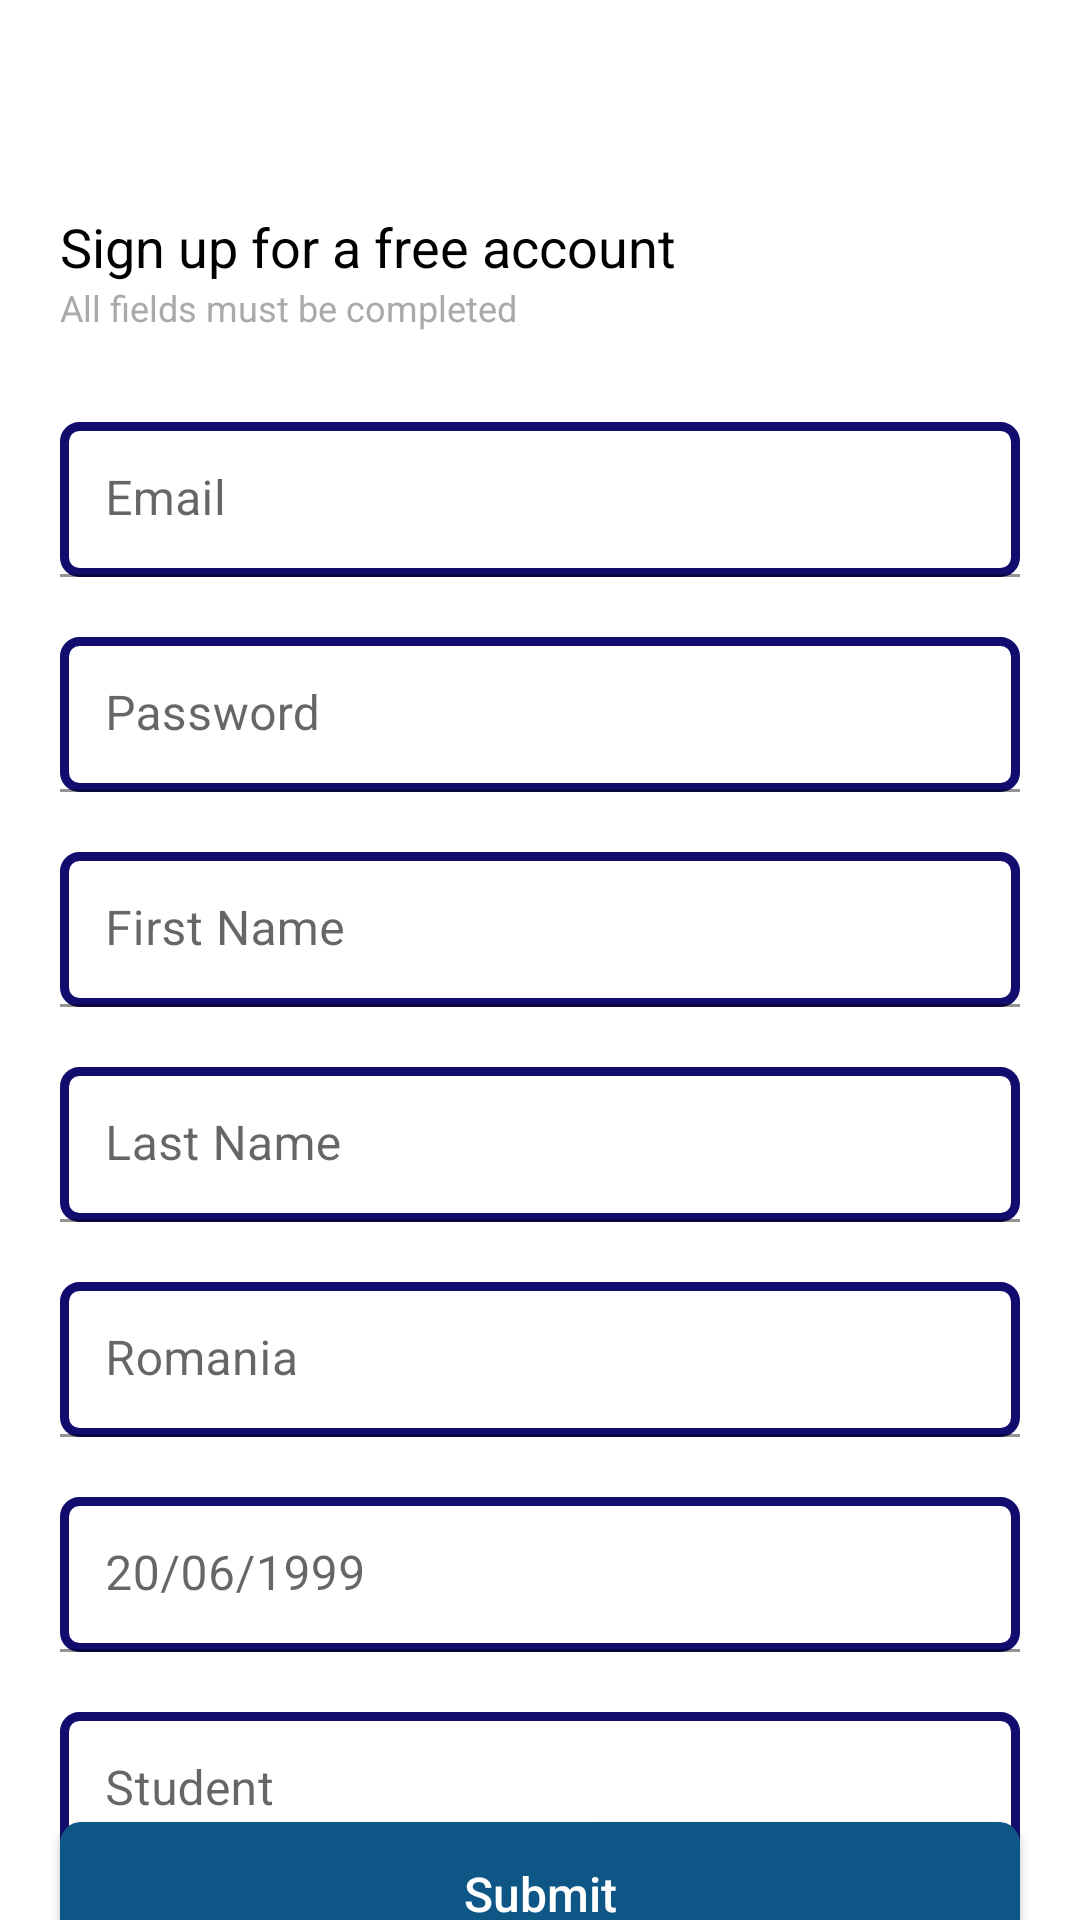

Write the Android layout XML for this screen, with the resource values it uses.
<!-- AndroidManifest.xml: application theme Theme.FinalChallenge -->
<!-- res/layout/registration_form.xml -->
<?xml version="1.0" encoding="utf-8"?>

<androidx.constraintlayout.widget.ConstraintLayout xmlns:android="http://schemas.android.com/apk/res/android"
    xmlns:app="http://schemas.android.com/apk/res-auto"
    android:layout_width="match_parent"
    android:layout_height="match_parent">

    <TextView
        android:id="@+id/signup_text_view"
        android:layout_width="wrap_content"
        android:layout_height="wrap_content"
        android:layout_marginLeft="20dp"
        android:layout_marginTop="70dp"
        android:text="@string/signup_text"
        android:textColor="@color/black"
        android:textSize="18sp"
        app:layout_constraintStart_toStartOf="parent"
        app:layout_constraintTop_toTopOf="parent" />

    <TextView
        android:id="@+id/signup_details_text_view"
        android:layout_width="wrap_content"
        android:layout_height="wrap_content"
        android:text="@string/signup_details_text"
        android:textColor="@android:color/darker_gray"
        android:textSize="12sp"
        app:layout_constraintStart_toStartOf="@id/signup_text_view"
        app:layout_constraintTop_toBottomOf="@id/signup_text_view" />

    <com.google.android.material.textfield.TextInputLayout
        android:id="@+id/email_text_view_layout"
        android:layout_width="match_parent"
        android:layout_height="wrap_content"
        app:layout_constraintEnd_toEndOf="parent"
        app:layout_constraintStart_toStartOf="parent"
        app:layout_constraintTop_toBottomOf="@id/signup_details_text_view">

        <com.google.android.material.textfield.TextInputEditText
            android:id="@+id/email_text_view"
            android:layout_width="match_parent"
            android:layout_height="wrap_content"
            android:layout_marginLeft="20dp"
            android:layout_marginTop="30dp"
            android:layout_marginRight="20dp"
            android:background="@drawable/shape"
            android:hint="@string/email_text"
            android:inputType="textEmailAddress"
            android:padding="15dp"
            app:layout_constraintEnd_toEndOf="parent"
            app:layout_constraintStart_toStartOf="@id/signup_text_view"
            app:layout_constraintTop_toBottomOf="@id/signup_details_text_view" />
    </com.google.android.material.textfield.TextInputLayout>

    <com.google.android.material.textfield.TextInputLayout
        android:id="@+id/password_text_view_layout"
        android:layout_width="match_parent"
        android:layout_height="wrap_content"
        app:layout_constraintEnd_toEndOf="parent"
        app:layout_constraintStart_toStartOf="parent"
        app:layout_constraintTop_toBottomOf="@id/email_text_view_layout">

        <com.google.android.material.textfield.TextInputEditText
            android:id="@+id/password_text_view"
            android:layout_width="match_parent"
            android:layout_height="wrap_content"
            android:layout_marginLeft="20dp"
            android:layout_marginTop="20dp"
            android:layout_marginRight="20dp"
            android:background="@drawable/shape"
            android:hint="@string/password_text"
            android:inputType="textVisiblePassword"
            android:padding="15dp"
            app:layout_constraintEnd_toEndOf="parent"
            app:layout_constraintStart_toStartOf="@id/signup_text_view"
            app:layout_constraintTop_toBottomOf="@id/email_text_view" />
    </com.google.android.material.textfield.TextInputLayout>

    <com.google.android.material.textfield.TextInputLayout
        android:id="@+id/first_name_text_view_layout"
        android:layout_width="match_parent"
        android:layout_height="wrap_content"
        app:layout_constraintEnd_toEndOf="parent"
        app:layout_constraintStart_toStartOf="parent"
        app:layout_constraintTop_toBottomOf="@id/password_text_view_layout">

        <com.google.android.material.textfield.TextInputEditText
            android:id="@+id/first_name_text_view"
            android:layout_width="match_parent"
            android:layout_height="wrap_content"
            android:layout_marginLeft="20dp"
            android:layout_marginTop="20dp"
            android:layout_marginRight="20dp"
            android:background="@drawable/shape"
            android:inputType="text"
            android:hint="@string/first_name_text"
            android:padding="15dp"
            app:layout_constraintEnd_toEndOf="parent"
            app:layout_constraintStart_toStartOf="@id/signup_text_view"
            app:layout_constraintTop_toBottomOf="@id/password_text_view" />
    </com.google.android.material.textfield.TextInputLayout>


    <com.google.android.material.textfield.TextInputLayout
        android:id="@+id/last_name_text_view_layout"
        android:layout_width="match_parent"
        android:layout_height="wrap_content"
        app:layout_constraintEnd_toEndOf="parent"
        app:layout_constraintStart_toStartOf="parent"
        app:layout_constraintTop_toBottomOf="@id/first_name_text_view_layout">

        <com.google.android.material.textfield.TextInputEditText
            android:id="@+id/last_name_text_view"
            android:layout_width="match_parent"
            android:layout_height="wrap_content"
            android:layout_marginLeft="20dp"
            android:layout_marginTop="20dp"
            android:layout_marginRight="20dp"
            android:background="@drawable/shape"
            android:inputType="text"
            android:hint="@string/last_name"
            android:padding="15dp"
            app:layout_constraintEnd_toEndOf="parent"
            app:layout_constraintStart_toStartOf="@id/signup_text_view"
            app:layout_constraintTop_toBottomOf="@id/first_name_text_view" />
    </com.google.android.material.textfield.TextInputLayout>

    <com.google.android.material.textfield.TextInputLayout
        android:id="@+id/country_text_view_layout"
        android:layout_width="match_parent"
        android:layout_height="wrap_content"
        app:layout_constraintEnd_toEndOf="parent"
        app:layout_constraintStart_toStartOf="parent"
        app:layout_constraintTop_toBottomOf="@id/last_name_text_view_layout">

        <com.google.android.material.textfield.TextInputEditText
            android:id="@+id/country_text_view"
            android:layout_width="match_parent"
            android:layout_height="wrap_content"
            android:layout_marginLeft="20dp"
            android:layout_marginTop="20dp"
            android:layout_marginRight="20dp"
            android:background="@drawable/shape"
            android:hint="@string/country_text"
            android:inputType="text"
            android:padding="15dp"
            app:layout_constraintEnd_toEndOf="parent"
            app:layout_constraintStart_toStartOf="@id/signup_text_view"
            app:layout_constraintTop_toBottomOf="@id/last_name_text_view" />
    </com.google.android.material.textfield.TextInputLayout>

    <com.google.android.material.textfield.TextInputLayout
        android:id="@+id/birth_date_text_view_layout"
        android:layout_width="match_parent"
        android:layout_height="wrap_content"
        app:layout_constraintEnd_toEndOf="parent"
        app:layout_constraintStart_toStartOf="parent"
        app:layout_constraintTop_toBottomOf="@id/country_text_view_layout">

        <com.google.android.material.textfield.TextInputEditText
            android:id="@+id/birth_date_text_view"
            android:layout_width="match_parent"
            android:layout_height="wrap_content"
            android:layout_marginLeft="20dp"
            android:layout_marginTop="20dp"
            android:layout_marginRight="20dp"
            android:background="@drawable/shape"
            android:inputType="date"
            android:hint="20/06/1999"
            android:padding="15dp"
            app:layout_constraintEnd_toEndOf="parent"
            app:layout_constraintStart_toStartOf="@id/signup_text_view"
            app:layout_constraintTop_toBottomOf="@id/country_text_view" />
    </com.google.android.material.textfield.TextInputLayout>

    <com.google.android.material.textfield.TextInputLayout
        android:id="@+id/profession_text_view_layout"
        android:layout_width="match_parent"
        android:layout_height="wrap_content"
        app:layout_constraintEnd_toEndOf="parent"
        app:layout_constraintStart_toStartOf="parent"
        app:layout_constraintTop_toBottomOf="@id/birth_date_text_view_layout">
    <com.google.android.material.textfield.TextInputEditText
        android:id="@+id/profession_text_view"
        android:layout_width="match_parent"
        android:layout_height="wrap_content"
        android:layout_marginLeft="20dp"
        android:layout_marginTop="20dp"
        android:layout_marginRight="20dp"
        android:background="@drawable/shape"
        android:hint="@string/student_text"
        android:inputType="text"
        android:padding="15dp"
        app:layout_constraintEnd_toEndOf="parent"
        app:layout_constraintStart_toStartOf="@id/signup_text_view"
        app:layout_constraintTop_toBottomOf="@id/birth_date_text_view" />
    </com.google.android.material.textfield.TextInputLayout>
    <Button
        android:id="@+id/submit_registration_button"
        android:layout_width="match_parent"
        android:layout_height="wrap_content"
        android:layout_marginLeft="20dp"
        android:layout_marginRight="20dp"
        android:background="@drawable/button_shape"
        android:backgroundTint="@color/dark_blue"
        android:text="@string/submit_text"
        android:textAlignment="center"
        android:textAllCaps="false"
        android:textColor="@color/white"
        android:textSize="16sp"
        app:layout_constraintBottom_toBottomOf="parent"
        app:layout_constraintTop_toBottomOf="@+id/profession_text_view_layout" />
</androidx.constraintlayout.widget.ConstraintLayout>
<!-- resources referenced by this layout -->
<resources>
  <color name="black">#FF000000</color>
  <color name="dark_blue">#0E5685</color>
  <color name="white">#FFFFFFFF</color>
  <!-- drawable button_shape (drawable) -->
  <?xml version="1.0" encoding="utf-8"?>
  
  <selector xmlns:android="http://schemas.android.com/apk/res/android">
      <item android:state_activated="false">
          <shape>
              <solid
                  android:color="#1E669B"/>
              <stroke
                  android:width="2dp"
                  android:color="#1B5E91"/>
              <corners
                  android:radius="6dp"/>
              <padding
                  android:bottom="10dp"
                  android:left="10dp"
                  android:right="10dp"
                  android:top="10dp"/>
          </shape>
  
      </item>
      <item>
          <shape>
              <gradient
                  android:angle="270"
                  android:endColor="#1E669B"
                  android:startColor="#1E669B"/>
              <stroke
                  android:width="4dp"
                  android:color="#1B5E91"/>
              <corners
                  android:radius="7dp"/>
              <padding
                  android:bottom="10dp"
                  android:left="10dp"
                  android:right="10dp"
                  android:top="10dp"/>
          </shape>
      </item>
  </selector>
  <!-- drawable shape (drawable) -->
  <?xml version="1.0" encoding="UTF-8"?>
  
  <shape xmlns:android="http://schemas.android.com/apk/res/android">
      <solid android:color="@color/white" />
      <stroke
          android:width="3dp"
          android:color="#120C6E" />
      <corners android:radius="5dp" />
      <padding
          android:bottom="0dp"
          android:left="0dp"
          android:right="0dp"
          android:top="0dp" />
  </shape>
  <string name="country_text">Romania</string>
  <string name="email_text">Email</string>
  <string name="first_name_text">First Name</string>
  <string name="last_name">Last Name</string>
  <string name="password_text">Password</string>
  <string name="signup_details_text">All fields must be completed</string>
  <string name="signup_text">Sign up for a free account</string>
  <string name="student_text">Student</string>
  <string name="submit_text">Submit</string>
  <style name="Theme.FinalChallenge" parent="Theme.MaterialComponents.DayNight.DarkActionBar">
          
          <item name="colorPrimary">@color/purple_500</item>
          <item name="colorPrimaryVariant">@color/purple_700</item>
          <item name="colorOnPrimary">@color/white</item>
          
          <item name="colorSecondary">@color/teal_200</item>
          <item name="colorSecondaryVariant">@color/teal_700</item>
          <item name="colorOnSecondary">@color/black</item>
          
          <item name="android:statusBarColor" tools:targetApi="l">?attr/colorPrimaryVariant</item>
          
      </style>
  <color name="purple_500">#FF6200EE</color>
  <color name="purple_700">#FF3700B3</color>
  <color name="teal_200">#FF03DAC5</color>
  <color name="teal_700">#FF018786</color>
</resources>
